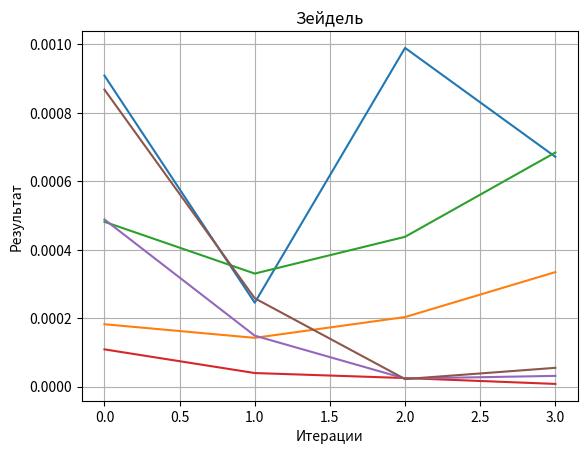

Python code for this plot:

import matplotlib.pyplot as plt

main_matrix = [[12.14, 1.32, -0.78, -2.75],
               [-0.89, 16.75, 1.88, -1.55],
               [2.65, -1.27, -15.64, -0.64],
               [2.44, 1.52, 1.93, -11.43]]
main_answers_array = [14.78, -12.14, -11.65, 4.26]
epsilon = 0.001
initial_approximation = [[0, 0, 0, 0],
                         [1, 1, 1, 1],
                         [2, 2, 2, 2]]

def print_system(matrix, answers_array):
    # вывод
    print("Система:")
    n = len(matrix)
    for i in range(n):
        for j in range(n):
            print(matrix[i][j], end=' ')
        print(" | {}".format(answers_array[i]))

def canonical_form_matrix(matrix, answers_array):
    n = len(matrix)
    for i in range(n):
        # находим максимальный элемент в столбце
        max_element = abs(matrix[i][i])
        max_row = i
        for k in range(i + 1, n):
            if abs(matrix[k][i]) > max_element:
                max_element = abs(matrix[k][i])
                max_row = k
        # меняем строки местами
        matrix[i], matrix[max_row] = matrix[max_row], matrix[i]
        answers_array[i], answers_array[max_row] = answers_array[max_row], answers_array[i]
    # вывод
    print()
    print("Система после приведения к каноническому виду:")
    for i in range(n):
        for j in range(n):
            print(matrix[i][j], end=' ')
        print(" | {}".format(answers_array[i]))

def formulas_of_the_iterative_process(matrix, answers_array):
    formulas_array = []
    n = len(matrix)
    for i in range(n):
        temp_array = []
        # находим главный коэффицент
        main_ratio = round(1 / matrix[i][i], 5)
        temp_array.append(main_ratio)
        # добавляем ответы
        temp_array.append(answers_array[i])
        # добавляем оставшиеся иксы (меняем знак при переносе через =)
        for j in range(n):
            if i != j:
                temp_array.append(-matrix[i][j])
        # заполняем массив формул
        formulas_array.append(temp_array)
    # вывод
    print()
    print("Вид итерационных формул:")
    for i in range(n):
        print("X{} = {} * ({} + {} + {} + {})".format(i + 1, formulas_array[i][0], formulas_array[i][1],
                                                      formulas_array[i][2], formulas_array[i][3],
                                                      formulas_array[i][4]))
    return formulas_array

def Jakobi(initial_approximation, formulas_array, betta, epsilon, num_approximation):
    # выполняем приближения
    num_approximation += 1
    x_array = initial_approximation
    approximation_array = []
    # вычисляем новые коэффиценты
    x1 = formulas_array[0][0] * (formulas_array[0][1] + x_array[1] + x_array[2] + x_array[3])
    approximation_array.append(x1)
    x2 = formulas_array[1][0] * (formulas_array[1][1] + x_array[0] + x_array[2] + x_array[3])
    approximation_array.append(x2)
    x3 = formulas_array[2][0] * (formulas_array[2][1] + x_array[0] + x_array[1] + x_array[3])
    approximation_array.append(x3)
    x4 = formulas_array[3][0] * (formulas_array[3][1] + x_array[0] + x_array[1] + x_array[2])
    approximation_array.append(x4)
    betta = max(abs(approximation_array[0] - x_array[0]), abs(approximation_array[1] - x_array[1]),
                abs(approximation_array[2] - x_array[2]), abs(approximation_array[3] - x_array[3]))
    # если точность меньше эпсилон - вызываем с новыми коэффицентами
    if betta > epsilon:
        results_array = [abs(approximation_array[0] - x_array[0]), abs(approximation_array[1] - x_array[1]),
                         abs(approximation_array[2] - x_array[2]), abs(approximation_array[3] - x_array[3])]
        x_array = approximation_array
        print("На шаге {} условие betta <= epsilon не выполнилось, т.к. значения betta: {}".format(
            num_approximation, results_array))
        return Jakobi(x_array, formulas_array, betta, epsilon, num_approximation)
    # иначе - печатаем ответ
    else:
        results_array = [abs(approximation_array[0] - x_array[0]), abs(approximation_array[1] - x_array[1]),
                         abs(approximation_array[2] - x_array[2]), abs(approximation_array[3] - x_array[3])]
        return num_approximation, results_array

def Zeidel(initial_approximation, formulas_array, betta, epsilon, num_approximation):
    # выполняем приближения
    num_approximation += 1
    x_array = initial_approximation
    approximation_array = []
    # вычисляем новые коэффиценты
    x1 = formulas_array[0][0] * (formulas_array[0][1] + x_array[1] + x_array[2] + x_array[3])
    approximation_array.append(x1)
    x2 = formulas_array[1][0] * (formulas_array[1][1] + x1 + x_array[2] + x_array[3])
    approximation_array.append(x2)
    x3 = formulas_array[2][0] * (formulas_array[2][1] + x1 + x2 + x_array[3])
    approximation_array.append(x3)
    x4 = formulas_array[3][0] * (formulas_array[3][1] + x1 + x2 + x3)
    approximation_array.append(x4)
    betta = max(abs(approximation_array[0] - x_array[0]), abs(approximation_array[1] - x_array[1]),
                abs(approximation_array[2] - x_array[2]), abs(approximation_array[3] - x_array[3]))
    # если точность меньше эпсилон - вызываем с новыми коэффицентами
    if betta > epsilon:
        results_array = [abs(approximation_array[0] - x_array[0]), abs(approximation_array[1] - x_array[1]),
                         abs(approximation_array[2] - x_array[2]), abs(approximation_array[3] - x_array[3])]
        x_array = approximation_array
        print("На шаге {} условие betta <= epsilon не выполнилось, т.к. значения betta: {}".format(
            num_approximation, results_array))
        return Zeidel(x_array, formulas_array, betta, epsilon, num_approximation)
    # иначе - печатаем ответ
    else:
        results_array = [abs(approximation_array[0] - x_array[0]), abs(approximation_array[1] - x_array[1]),
                         abs(approximation_array[2] - x_array[2]), abs(approximation_array[3] - x_array[3])]
        return num_approximation, results_array

def base_def():
    print_system(main_matrix, main_answers_array)
    canonical_form_matrix(main_matrix, main_answers_array)

def graphic(approximation_array, title):
    plt.plot(range(len(approximation_array)), approximation_array)
    plt.xlabel("Итерации")
    plt.ylabel("Результат")
    plt.title(title)
    plt.grid(True)
    plt.show()

def task():
    main_formulas_array = formulas_of_the_iterative_process(main_matrix, main_answers_array)
    print()
    print("Для метода Якоби:")
    print()
    for i in range(len(initial_approximation)):
        print("Берём начальное приближение: {}".format(initial_approximation[i]))
        num_approximation, approximation_array = Jakobi(initial_approximation[i], main_formulas_array, 1,
                                                        epsilon, 0)
        graphic(approximation_array, "Якоби")
        print("Значения приближения для шага {}, при котором выполнилась точность <= epsilon: {}".format(
            num_approximation, approximation_array))
        print()
    print("Для метода Зейделя:")
    print()
    for i in range(len(initial_approximation)):
        print("Берём начальное приближение: {}".format(initial_approximation[i]))
        num_approximation, approximation_array = Zeidel(initial_approximation[i], main_formulas_array, 1,
                                                        epsilon, 0)
        graphic(approximation_array, "Зейдель")
        print("Значения приближения для шага {}, при котором выполнилась точность <= epsilon: {}".format(
            num_approximation, approximation_array))
        print()

base_def()
task()
